Labelled photos from "Hackathon-IML", an image-classification folder in InbalSela/Hackathon-IML. The possible labels are: acoustic guitar, african elephant, airliner, bald eagle, balloon, castle, container ship, daisy, french horn, goldfish, jellyfish, laptop, lemon, lighthouse, mobile phone, mushroom, pizza, sports car, tiger, toucan.

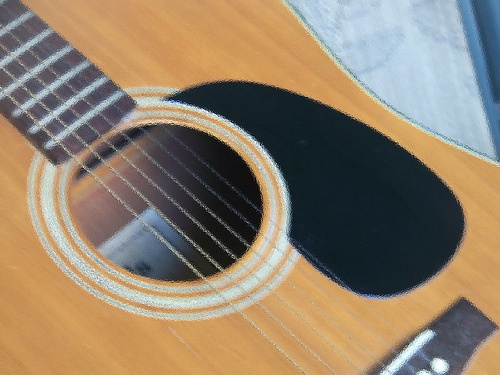
Label: acoustic guitar

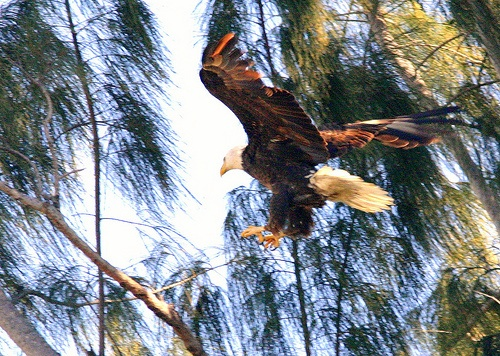
Label: bald eagle

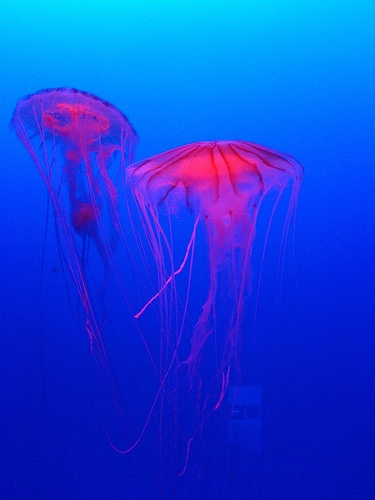
Label: jellyfish

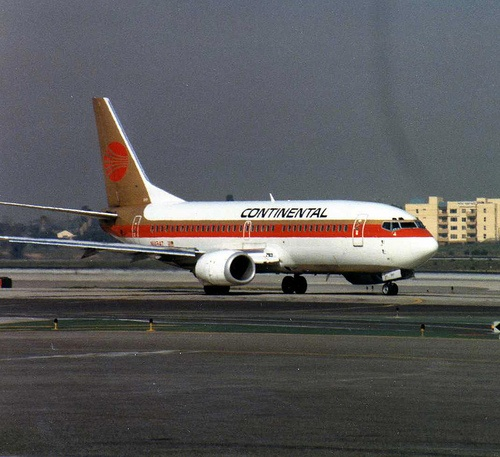
Label: airliner

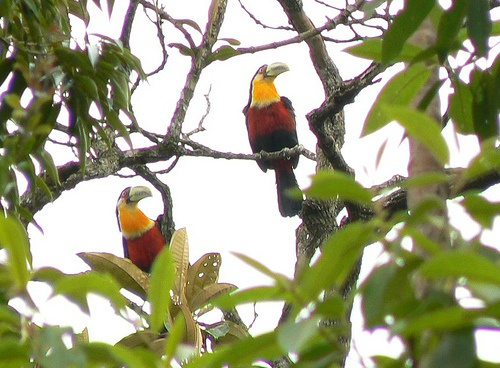
Label: toucan

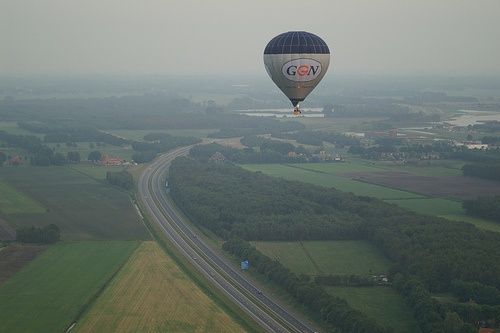
Label: balloon
